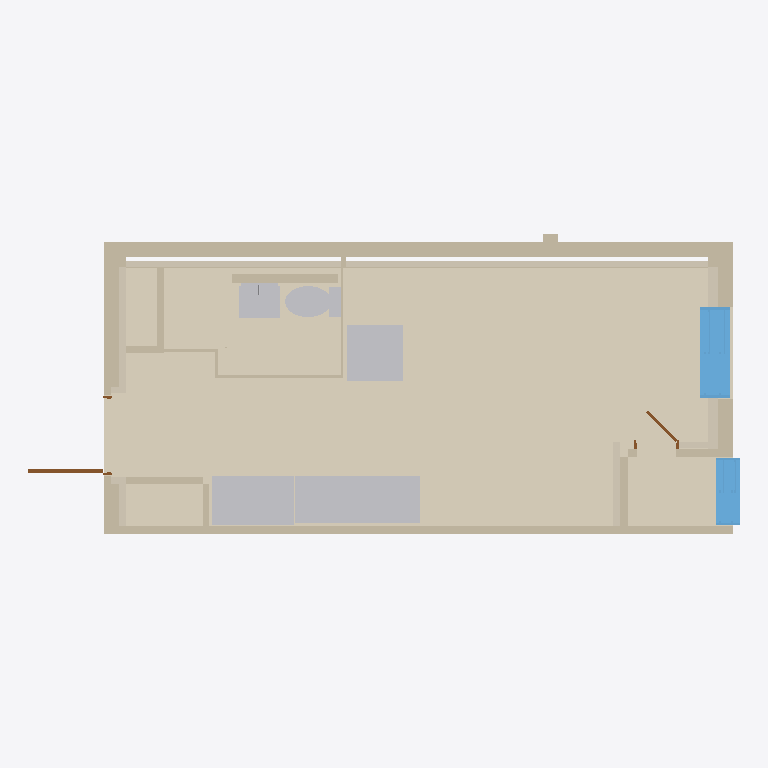
Plan cut of the same IFC building model at storey 'A32-25-U12' (level 0.00 m, cut at 1.40 m), seen from above with north up, elements coloured by IFC class: 12 walls (beige), 9 coverings (cream), 7 other elements (light grey), 2 windows (light blue), 2 doors (brown). Cut surfaces are drawn darker.
Extent 9.4 m × 4.0 m × 3.0 m (x, y, z). Storeys (1): A32-25-U12 at 0.00 m. Elements (45): 17 IfcWall, 11 IfcCovering, 3 IfcFurniture, 3 IfcSanitaryTerminal, 3 IfcSlab, 2 IfcBuildingElementProxy, 2 IfcDoor, 2 IfcFurnishingElement, 2 IfcWindow.

HEADER;
FILE_DESCRIPTION(('ViewDefinition[DesignTransferView]'),'2;1');
FILE_NAME('/dev/null','2026-10-20T20:54:55+09:00',(''),(''),'IfcOpenShell 0.9.0','IfcOpenShell 0.9.0','Nobody');
FILE_SCHEMA(('IFC4'));
ENDSEC;
DATA;
#1=IFCPROJECT('3iTsTKYpnRJOD8qIS$kK62',$,'A32-25-U12',$,$,$,$,(#10),#5);
#12=IFCSITE('0UoOUI6fLUGBxvPsicDo0G',$,'A32 source coordinate system',$,$,$,$,$,$,$,$,$,$,$);
#13=IFCBUILDING('3h$7BrvNbIZhyhSt2lS3Wy',$,'주거동 · 3층–옥탑지붕',$,$,$,$,$,$,$,$,$);
#16=IFCBUILDINGSTOREY('3GqIcuydLMXRZMoa8vTr2I',$,'A32-25-U12',$,$,#25,$,$,$,0.0);
#452=IFCCOVERING('0VNrivJhHMN9LfQt371wPk',$,'F-U12 / 25형 바닥',$,$,#3677,#475,$,$);
#384=IFCCOVERING('1cu_L3xqzR9w6YPryJIAjg',$,'B13 / 욕실 바닥',$,$,#3527,#406,$,$);
#1066=IFCWALL('1g00PDYgrT3QBvFTIphxms',$,'concrete / CAD 벽체 050',$,$,#3707,#1112,$,$);
#1130=IFCWALL('1exkHFATnVewdz$0zvI188',$,'concrete / CAD 벽체 051',$,$,#3632,#1153,$,$);
#3195=IFCFURNISHINGELEMENT('2ropVS9pvHMA3fNWB1xZE9',$,'K026 / 상판',$,$,#3612,#3242,$);
#3163=IFCFURNISHINGELEMENT('15bn83JlDHcw0UXx_BC6lB',$,'K025 / 상판',$,$,#3737,#3183,$);
#3254=IFCFURNITURE('07KE5Xh1nHCfpA1F0lTT2m',$,'T017 / 식탁',$,$,#3542,#3319,$,$);
#1593=IFCWINDOW('21v_q53dLIXgaeke7y_Ani',$,'WIN023 / 2열 창',$,$,#3637,#1889,$,2.2,1.20000000000004,$,$,$);
#552=IFCCOVERING('0OqI3DV7jT1xUN7MlNIbuw',$,'INS050 / CAD 외피 단열재',$,$,#3687,#569,$,.INSULATION.);
#1901=IFCWINDOW('3A0$1rt$DIaxCDl2YBmYK7',$,'WIN028 / 2열 창',$,$,#3582,#2194,$,2.2,0.9,$,$,$);
#2786=IFCSANITARYTERMINAL('3bNyZwzdPK4Qv3eCjjWQ8g',$,'B13 / 세면기',$,$,#3592,#3017,$,.WASHHANDBASIN.);
#2206=IFCSANITARYTERMINAL('3ky0LdG51U5xFQfOcHZuBb',$,'K026 / 싱크볼 1',$,$,#3607,#2316,$,$);
#649=IFCCOVERING('29ZHAfhiDJY9qv1h23OVIu',$,'INS063 / CAD 외피 단열재',$,$,#3702,#666,$,.INSULATION.);
#2328=IFCSANITARYTERMINAL('0MP$klX69KrRNOz7$dWY7H',$,'B13 / 양변기',$,$,#3567,#2758,$,.TOILETPAN.);
#1373=IFCWALL('1E$eoeVf1MzwPA6DWY$6JG',$,'ubr / CAD 벽체 014',$,$,#3622,#1393,$,$);
#679=IFCCOVERING('0JHaWitdvHYP4A1E5vCYkd',$,'INS064 / CAD 외피 단열재',$,$,#3682,#702,$,.INSULATION.);
#1034=IFCWALL('1DmL7IIIDPww55RVOO_2WG',$,'concrete / CAD 벽체 046',$,$,#3717,#1054,$,$);
#1434=IFCWALL('1ycSNqX_jJz8s9vOV5YfcM',$,'B13 / 욕실 구획 보완',$,$,#3722,#1457,$,$);
#1342=IFCWALL('1NPMIwOIvU0Aj7aDEFFjeS',$,'partition / CAD 벽체 083',$,$,#3652,#1361,$,$);
#582=IFCCOVERING('2TSwPhPRvGZhLzAxyLpOMW',$,'INS051 / CAD 외피 단열재',$,$,#3672,#606,$,.INSULATION.);
#619=IFCCOVERING('2NeLHb0jfM3RzXTKdFtgkZ',$,'INS058 / CAD 외피 단열재',$,$,#3742,#636,$,.INSULATION.);
#1284=IFCWALL('1nODzCZc5JRe2aQyfzo_Mx',$,'partition / CAD 벽체 079',$,$,#3522,#1301,$,$);
#1255=IFCWALL('32EKRLVHnJ9O8Ssgwsn7lP',$,'partition / CAD 벽체 066',$,$,#3617,#1272,$,$);
#26=IFCBUILDINGELEMENTPROXY('23bS9pijXOfB2JUdbdNQKb',$,'양변기 좌석',$,$,#3572,#332,$,$);
#516=IFCCOVERING('3ev4f45sjSE9pFQvn0CI4r',$,'INS049 / CAD 외피 단열재',$,$,#3557,#537,$,.INSULATION.);
#715=IFCCOVERING('3ijJhXCPzS5xNj8N0zYoEk',$,'INS068 / CAD 외피 단열재',$,$,#3547,#735,$,.INSULATION.);
#748=IFCDOOR('2CloFvxg9IiwI2sjuYw8Dm',$,'D032 / 원본 문짝',$,$,#3747,#768,$,2.2,0.99,$,$,$);
#1165=IFCWALL('27XKwVh2PJQ9W7PnjPnqib',$,'partition / CAD 벽체 056',$,$,#3627,#1185,$,$);
#1313=IFCWALL('0lCBILGqfUbhDQXqQXcDDN',$,'partition / CAD 벽체 080',$,$,#3662,#1330,$,$);
#780=IFCDOOR('3RSuxRN3HLc9VjPu3p5w7i',$,'D036 / 원본 문짝',$,$,#3692,#797,$,2.2,0.5540000000019998,$,$,$);
#1226=IFCWALL('24nLugcTDUbgjX$5f503EK',$,'partition / CAD 벽체 064',$,$,#3552,#1243,$,$);
#1197=IFCWALL('0kbglbOM9UkRLZdWIXS5MV',$,'partition / CAD 벽체 063',$,$,#3647,#1214,$,$);
ENDSEC;
